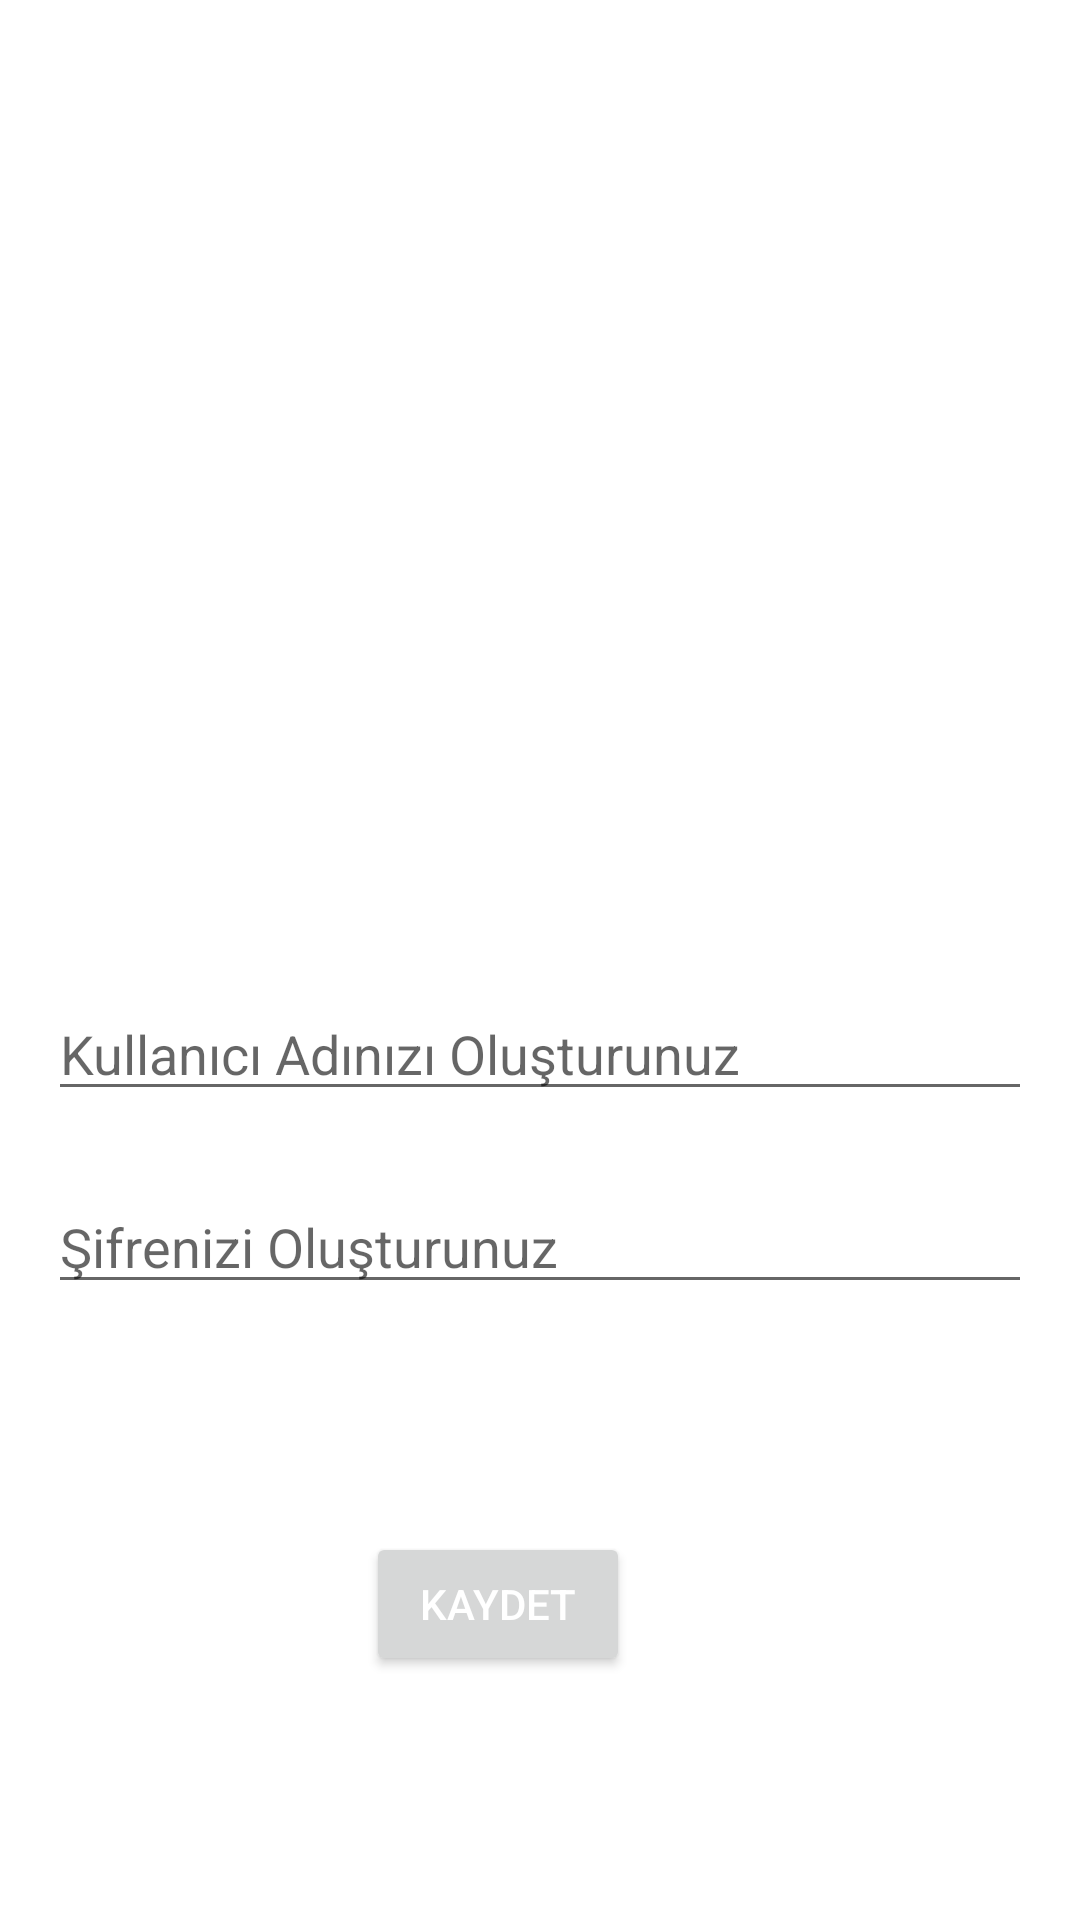

This screen was rendered from an Android layout file. Write that file and the resources it references.
<!-- AndroidManifest.xml: application theme Theme.KelimeTahminOyunu -->
<!-- res/layout/activity_main_kayit_ol_sayfasi.xml -->
<?xml version="1.0" encoding="utf-8"?>
<androidx.constraintlayout.widget.ConstraintLayout xmlns:android="http://schemas.android.com/apk/res/android"
    xmlns:app="http://schemas.android.com/apk/res-auto"
    xmlns:tools="http://schemas.android.com/tools"
    android:layout_width="match_parent"
    android:layout_height="match_parent"
    tools:context=".MainKayitOlSayfasi">


    <ImageView
        android:id="@+id/imageView"
        android:layout_width="373dp"
        android:layout_height="145dp"
        android:layout_marginStart="16dp"
        android:layout_marginTop="100dp"
        android:layout_marginEnd="16dp"
        app:layout_constraintEnd_toEndOf="parent"
        app:layout_constraintStart_toStartOf="parent"
        app:layout_constraintTop_toTopOf="parent"
        app:srcCompat="@drawable/ic_baseline_account_circle_24" />

    <EditText
        android:id="@+id/kayitKullaniciAdi"
        android:layout_width="0dp"
        android:layout_height="wrap_content"
        android:layout_marginStart="16dp"
        android:layout_marginTop="84dp"
        android:layout_marginEnd="16dp"
        android:ems="10"
        android:hint="Kullanıcı Adınızı Oluşturunuz"
        android:inputType="textEmailAddress"
        android:textColor="@android:color/black"
        app:layout_constraintEnd_toEndOf="parent"
        app:layout_constraintHorizontal_bias="0.0"
        app:layout_constraintStart_toStartOf="parent"
        app:layout_constraintTop_toBottomOf="@+id/imageView" />

    <EditText
        android:id="@+id/kayitSifre"
        android:layout_width="0dp"
        android:layout_height="wrap_content"
        android:layout_marginStart="16dp"
        android:layout_marginTop="23dp"
        android:layout_marginEnd="16dp"
        android:ems="10"
        android:hint="Şifrenizi Oluşturunuz"
        android:inputType="textPassword"
        android:textColor="@android:color/black"
        app:layout_constraintEnd_toEndOf="parent"
        app:layout_constraintHorizontal_bias="0.0"
        app:layout_constraintStart_toStartOf="parent"
        app:layout_constraintTop_toBottomOf="@+id/kayitKullaniciAdi" />


    <Button
        android:id="@+id/btnKaydet"
        android:layout_width="wrap_content"
        android:layout_height="wrap_content"
        android:layout_marginStart="16dp"
        android:layout_marginTop="76dp"
        android:layout_marginEnd="16dp"
        android:text="Kaydet"
        android:textColor="@android:color/white"
        app:layout_constraintEnd_toEndOf="parent"
        app:layout_constraintHorizontal_bias="0.442"
        app:layout_constraintStart_toStartOf="parent"
        app:layout_constraintTop_toBottomOf="@+id/kayitSifre" />



</androidx.constraintlayout.widget.ConstraintLayout>
<!-- resources referenced by this layout -->
<resources>
  <style name="Theme.KelimeTahminOyunu" parent="Theme.MaterialComponents.DayNight.DarkActionBar">
          
          <item name="colorPrimary">@color/purple_500</item>
          <item name="colorPrimaryVariant">@color/purple_700</item>
          <item name="colorOnPrimary">@color/white</item>
          
          <item name="colorSecondary">@color/teal_200</item>
          <item name="colorSecondaryVariant">@color/teal_700</item>
          <item name="colorOnSecondary">@color/black</item>
          
          <item name="android:statusBarColor">?attr/colorPrimaryVariant</item>
          
      </style>
  <!-- not gathered from this repository: default colours our renderer supplied (Android Studio template values) -->
  <color name="purple_500">#FF6200EE</color>
  <color name="purple_700">#FF3700B3</color>
  <color name="teal_200">#FF03DAC5</color>
  <color name="teal_700">#FF018786</color>
  <color name="black">#FF000000</color>
  <color name="white">#FFFFFFFF</color>
</resources>
